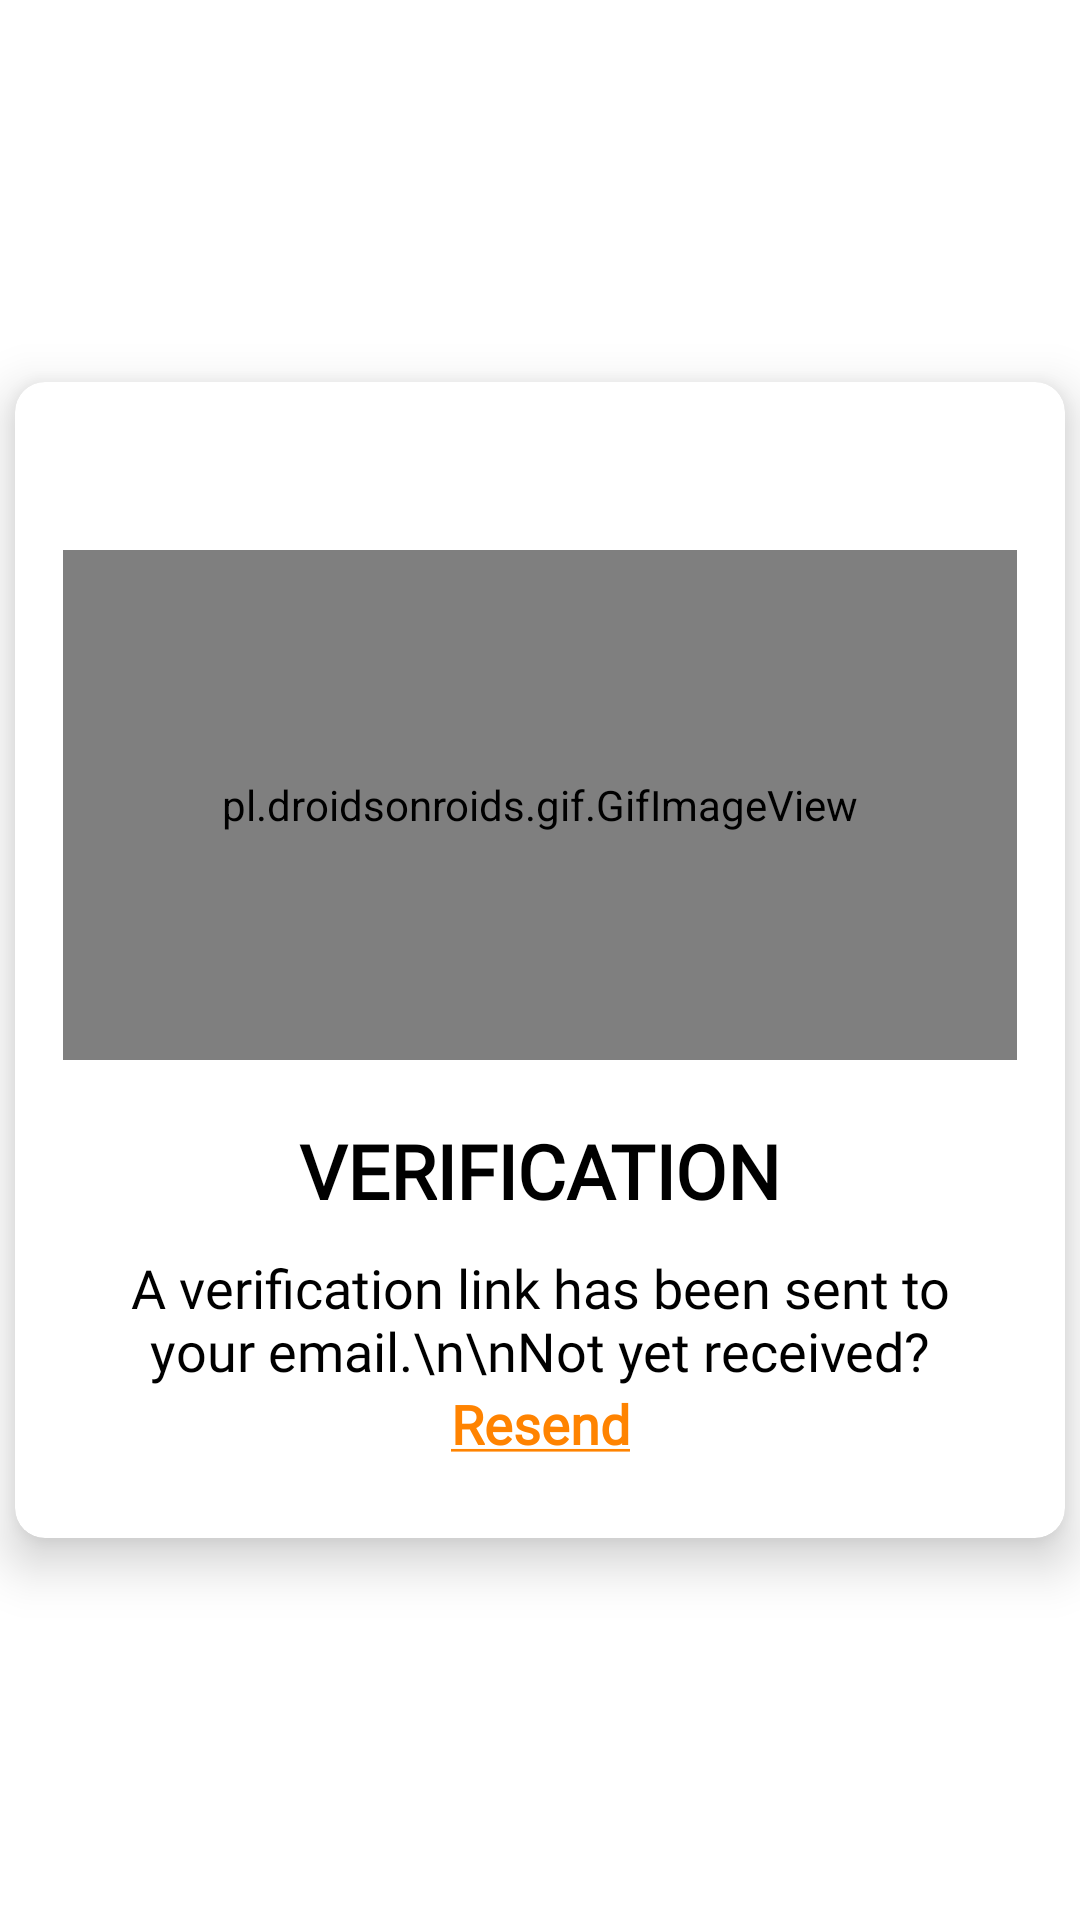

Here is an Android app screen rendered from its layout file. Give the layout XML and the strings, colors and styles it references.
<!-- AndroidManifest.xml: application theme Theme.BoncafeUAEMaintenance -->
<!-- res/layout/window_verification.xml -->
<?xml version="1.0" encoding="utf-8"?>
<androidx.constraintlayout.widget.ConstraintLayout xmlns:android="http://schemas.android.com/apk/res/android"
    xmlns:tools="http://schemas.android.com/tools"
    android:layout_width="match_parent"
    android:layout_height="match_parent"
    xmlns:app="http://schemas.android.com/apk/res-auto">


    <androidx.cardview.widget.CardView
        android:layout_width="350dp"
        android:layout_height="wrap_content"
        app:cardCornerRadius="10dp"
        app:cardElevation="10dp"
        app:layout_constraintBottom_toBottomOf="parent"
        app:layout_constraintLeft_toLeftOf="parent"
        app:layout_constraintRight_toRightOf="parent"
        app:layout_constraintTop_toTopOf="parent"
        tools:ignore="TextSizeCheck">

        <LinearLayout
            android:layout_width="match_parent"
            android:layout_height="wrap_content"
            android:orientation="vertical"
            android:padding="16dp">

            <ImageView
                android:id="@+id/icon_btn_back"
                android:layout_width="30dp"
                android:layout_height="30dp"
                android:foreground="?android:attr/selectableItemBackgroundBorderless"
                app:srcCompat="@drawable/baseline_arrow_back_ios_24"
                tools:ignore="ContentDescription,UnusedAttribute" />

            <pl.droidsonroids.gif.GifImageView
                android:layout_width="match_parent"
                android:layout_height="170dp"
                android:layout_gravity="center"
                android:layout_marginVertical="10dp"
                android:src="@drawable/gif_email_verify" />

            <TextView
                android:layout_width="match_parent"
                android:layout_height="wrap_content"
                android:layout_gravity="center"
                android:fontFamily="@font/montserratt"
                android:padding="10dp"
                android:text="VERIFICATION"
                android:textAlignment="center"
                android:textColor="#000"
                android:textSize="25sp"
                android:textStyle="bold"
                tools:ignore="HardcodedText" />

            <TextView
                android:layout_width="match_parent"
                android:layout_height="wrap_content"
                android:layout_gravity="center"
                android:fontFamily="@font/montserratt"
                android:paddingHorizontal="20sp"
                android:text="A verification link has been sent to your email.\n\nNot yet received?"
                android:textAlignment="center"
                android:textColor="#000"
                android:textSize="18sp"
                tools:ignore="HardcodedText" />

            <TextView
                android:id="@+id/txt_resend"
                android:layout_width="match_parent"
                android:layout_height="wrap_content"
                android:layout_gravity="center"
                android:layout_marginBottom="10dp"
                android:fontFamily="@font/montserratt"
                android:paddingHorizontal="20sp"
                android:text="@string/resend"
                android:textAlignment="center"
                android:textColor="#FF8300"
                android:textSize="18sp"
                android:textStyle="bold"
                tools:ignore="TextContrastCheck" />
        </LinearLayout>
    </androidx.cardview.widget.CardView>
</androidx.constraintlayout.widget.ConstraintLayout>
<!-- resources referenced by this layout -->
<resources>
  <!-- drawable gif_email_verify: gif bitmap (drawable, 784114 bytes) -->
  <string name="resend"><u>Resend</u></string>
  <style name="Theme.BoncafeUAEMaintenance" parent="Theme.MaterialComponents.Light.NoActionBar">
          
          <item name="colorPrimary">#FF8300</item>
          <item name="colorPrimaryVariant">@color/purple_700</item>
          <item name="colorOnPrimary">@color/white</item>
          
          <item name="colorSecondary">@color/teal_200</item>
          <item name="colorSecondaryVariant">@color/teal_700</item>
          <item name="colorOnSecondary">@color/black</item>
          
          <item name="android:statusBarColor" tools:targetApi="l">?attr/colorPrimaryVariant</item>
          
  
          
          <item name="android:forceDarkAllowed" tools:targetApi="q">false</item>
      </style>
  <!-- not gathered from this repository: default colours our renderer supplied (Android Studio template values) -->
  <color name="purple_700">#FF3700B3</color>
  <color name="teal_200">#FF03DAC5</color>
  <color name="teal_700">#FF018786</color>
  <color name="black">#FF000000</color>
  <color name="white">#FFFFFFFF</color>
</resources>
